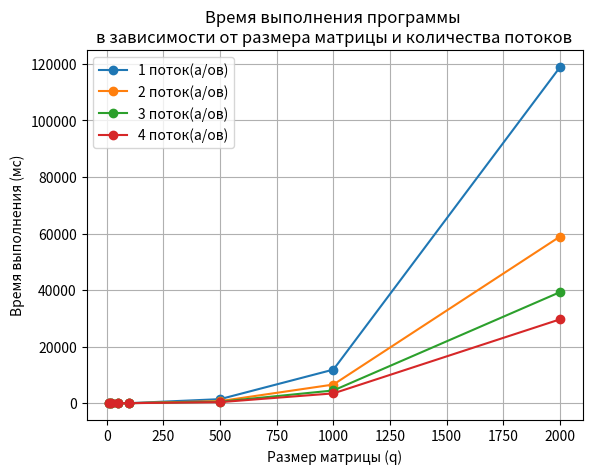

Here is the Python script that generated this plot:
import matplotlib.pyplot as plt

# Данные
t = [1, 2, 3, 4]

q = [10, 20, 50, 100, 500, 1000, 2000]

data = [
    [0, 0, 1, 11, 1426, 11877, 118857],
    [0, 0, 0, 5, 734, 6590, 58937],
    [0, 0, 0, 4, 505, 4492, 39280],
    [0, 0, 0, 3, 368, 3464, 29652]
]



# Создание графика
fig, ax = plt.subplots()
for i, row in enumerate(data):
    ax.plot(q, row, marker='o', label=f'{t[i]} поток(а/ов)')

# Настройка графика
ax.set_title('Время выполнения программы \nв зависимости от размера матрицы и количества потоков')
ax.set_xlabel('Размер матрицы (q)')
ax.set_ylabel('Время выполнения (мс)')
ax.legend()
ax.grid()

# Отображение графика
plt.savefig('row.png', dpi=400)

plt.show()